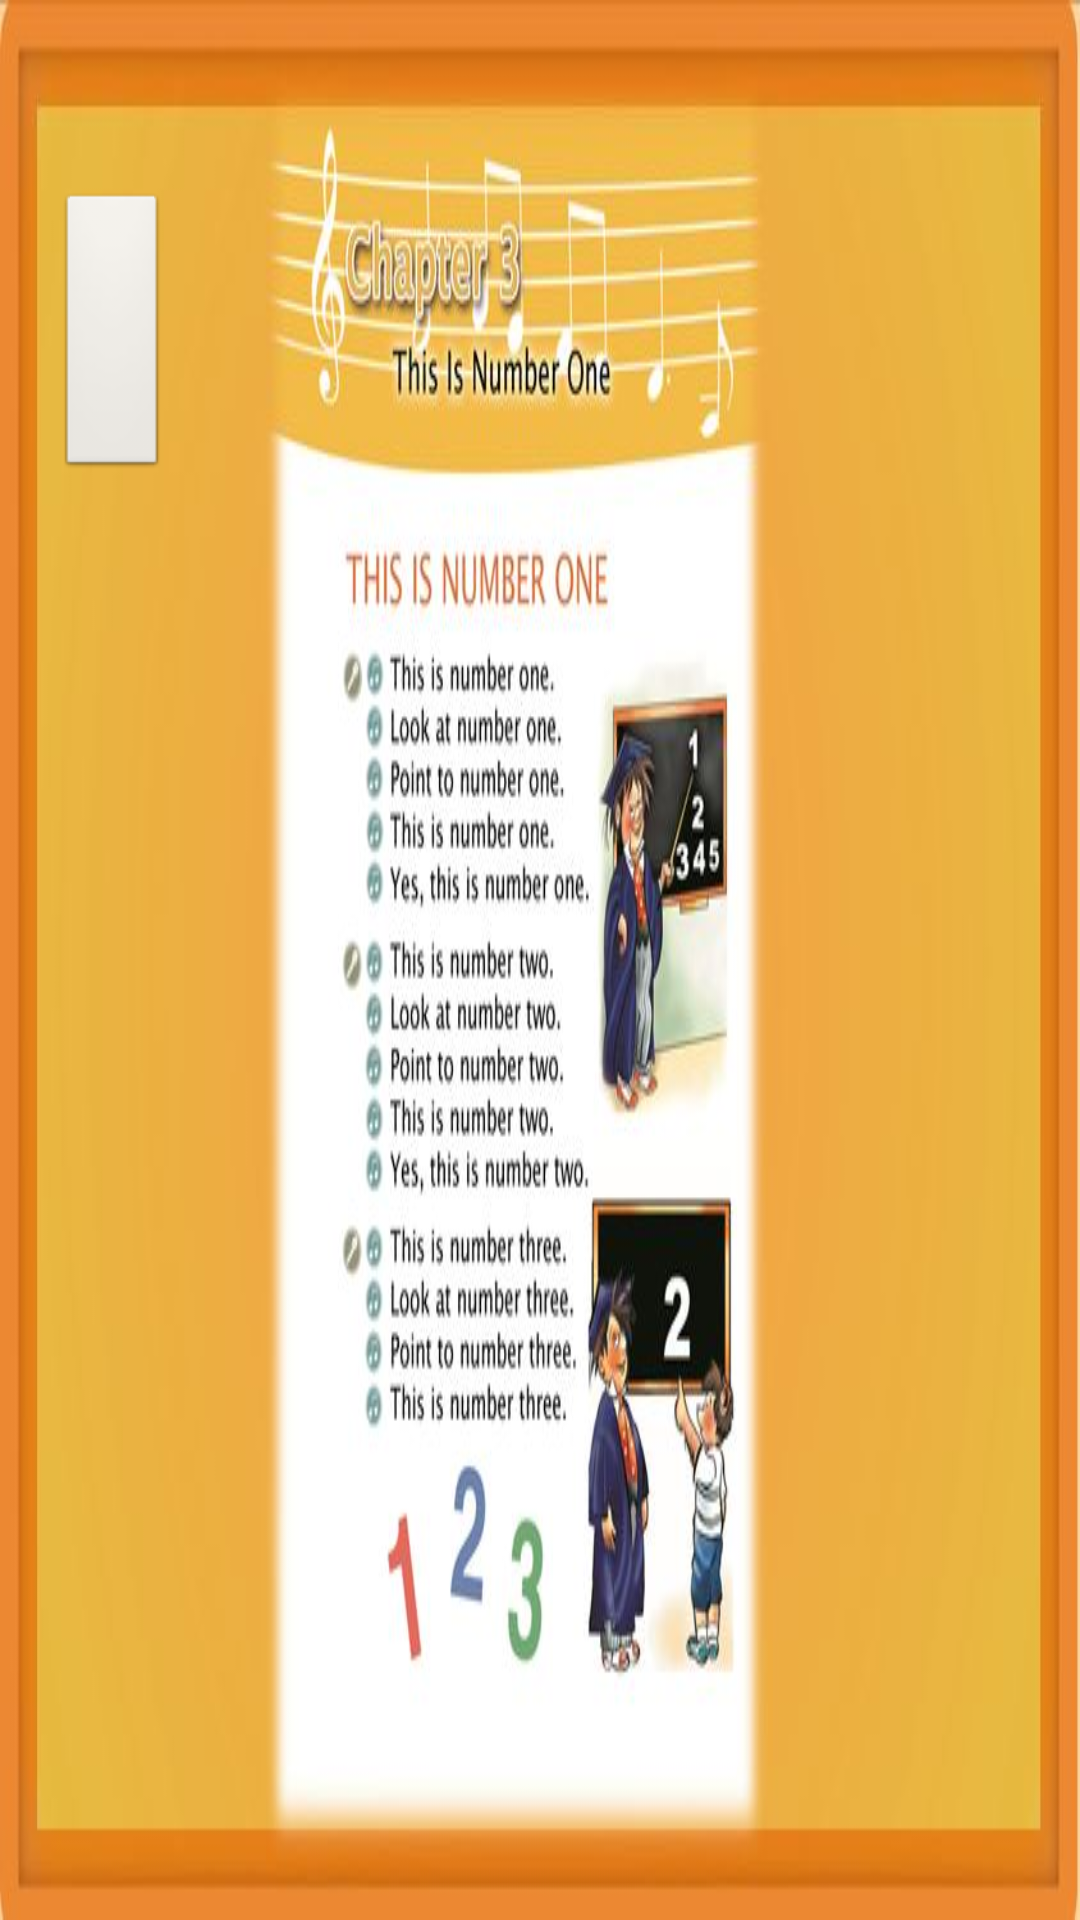

Android layout source for this screen:
<!-- AndroidManifest.xml: application theme android:Theme.NoTitleBar.Fullscreen -->
<!-- res/layout/activity_song_page1.xml -->
<RelativeLayout android:clipChildren="false" xmlns:android="http://schemas.android.com/apk/res/android"
    xmlns:tools="http://schemas.android.com/tools"
    android:id="@+id/songbook_page1"
    android:layout_width="match_parent"
    android:layout_height="match_parent"
    android:background="@drawable/songbook_page1"
    tools:context="com.example.yiz.anyonecan.SongPage1Activity">

    <LinearLayout android:clipChildren="false"
        android:layout_width="match_parent"
        android:layout_height="match_parent"
        android:orientation="horizontal">

        <RelativeLayout android:clipChildren="false"
            android:layout_width="0dp"
            android:layout_height="match_parent"
            android:layout_weight="0.26">

            <LinearLayout android:clipChildren="false"
                android:layout_width="match_parent"
                android:layout_height="match_parent"
                android:orientation="vertical">

                <RelativeLayout android:clipChildren="false"
                    android:layout_width="match_parent"
                    android:layout_height="0dp"
                    android:layout_weight="0.1" />

                <RelativeLayout android:clipChildren="false"
                    android:layout_width="match_parent"
                    android:layout_height="0dp"
                    android:layout_weight="0.15">

                    <LinearLayout android:clipChildren="false"
                        android:layout_width="match_parent"
                        android:layout_height="match_parent"
                        android:orientation="horizontal">

                        <RelativeLayout android:clipChildren="false"
                            android:layout_width="0dp"
                            android:layout_height="match_parent"
                            android:layout_weight="0.2" />

                        <RelativeLayout android:clipChildren="false"
                            android:layout_width="0dp"
                            android:layout_height="match_parent"
                            android:layout_weight="0.4" >

                            <Button
                                android:id="@+id/playBtn"
                                android:layout_width="match_parent"
                                android:layout_height="match_parent"
                                />

                            </RelativeLayout>

                        <RelativeLayout android:clipChildren="false"
                            android:layout_width="0dp"
                            android:layout_height="match_parent"
                            android:layout_weight="0.4" />

                    </LinearLayout>

                </RelativeLayout>

                <RelativeLayout android:clipChildren="false"
                    android:layout_width="match_parent"
                    android:layout_height="0dp"
                    android:layout_weight="0.55" />

                <RelativeLayout android:clipChildren="false"
                    android:layout_width="match_parent"
                    android:layout_height="0dp"
                    android:layout_weight="0.12">

                    <LinearLayout android:clipChildren="false"
                        android:layout_width="match_parent"
                        android:layout_height="match_parent"
                        android:orientation="horizontal">

                        <RelativeLayout android:clipChildren="false"
                            android:layout_width="0dp"
                            android:layout_height="match_parent"
                            android:layout_weight="0.2" />

                        <RelativeLayout android:clipChildren="false"
                            android:id="@+id/prevBtn"
                            android:layout_width="0dp"
                            android:layout_height="match_parent"
                            android:layout_weight="0.4" />

                        <RelativeLayout android:clipChildren="false"
                            android:layout_width="0dp"
                            android:layout_height="match_parent"
                            android:layout_weight="0.4" />

                    </LinearLayout>

                </RelativeLayout>

                <RelativeLayout android:clipChildren="false"
                    android:layout_width="match_parent"
                    android:layout_height="0dp"
                    android:layout_weight="0.08" />

            </LinearLayout>

        </RelativeLayout>

        <RelativeLayout android:clipChildren="false"
            android:layout_width="0dp"
            android:layout_height="match_parent"
            android:layout_weight="0.48">

            <LinearLayout android:clipChildren="false"
                android:layout_width="match_parent"
                android:layout_height="match_parent"
                android:orientation="horizontal">

                <RelativeLayout android:clipChildren="false"
                    android:layout_width="0dp"
                    android:layout_height="match_parent"
                    android:layout_weight="0.08" />
                <RelativeLayout android:clipChildren="false"
                    android:layout_width="0dp"
                    android:layout_height="match_parent"
                    android:layout_weight="0.62" >

                    <LinearLayout android:clipChildren="false"
                        android:layout_width="match_parent"
                        android:layout_height="match_parent"
                        android:orientation="vertical">
                        <RelativeLayout android:clipChildren="false"
                            android:layout_width="match_parent"
                            android:layout_height="0dp"
                            android:layout_weight="0.32" />

                        <RelativeLayout android:clipChildren="false"
                            android:id="@+id/rl_song1_verse1"
                            android:layout_width="match_parent"
                            android:layout_height="0dp"
                            android:layout_weight="0.16" />
                        <RelativeLayout android:clipChildren="false"
                            android:id="@+id/rl_song1_verse2"
                            android:layout_width="match_parent"
                            android:layout_height="0dp"
                            android:layout_weight="0.16" />
                        <RelativeLayout android:clipChildren="false"
                            android:id="@+id/rl_song1_verse3"
                            android:layout_width="match_parent"
                            android:layout_height="0dp"
                            android:layout_weight="0.13" />
                        <RelativeLayout android:clipChildren="false"
                            android:layout_width="match_parent"
                            android:layout_height="0dp"
                            android:layout_weight="0.23" />

                    </LinearLayout>

                    </RelativeLayout>

                <RelativeLayout android:clipChildren="false"
                    android:layout_width="0dp"
                    android:layout_height="match_parent"
                    android:layout_weight="0.3" />

            </LinearLayout>

        </RelativeLayout>

        <RelativeLayout android:clipChildren="false"
            android:layout_width="0dp"
            android:layout_height="match_parent"
            android:layout_weight="0.26">

            <LinearLayout android:clipChildren="false"
                android:layout_width="match_parent"
                android:layout_height="match_parent"
                android:orientation="vertical">

                <RelativeLayout android:clipChildren="false"
                    android:layout_width="match_parent"
                    android:layout_height="0dp"
                    android:layout_weight="0.1" />

                <RelativeLayout android:clipChildren="false"
                    android:layout_width="match_parent"
                    android:layout_height="0dp"
                    android:layout_weight="0.15">

                    <LinearLayout android:clipChildren="false"
                        android:layout_width="match_parent"
                        android:layout_height="match_parent"
                        android:orientation="horizontal">

                        <RelativeLayout android:clipChildren="false"
                            android:layout_width="0dp"
                            android:layout_height="match_parent"
                            android:layout_weight="0.4" />

                        <RelativeLayout android:clipChildren="false"
                            android:id="@+id/homeBtn"
                            android:layout_width="0dp"
                            android:layout_height="match_parent"
                            android:layout_weight="0.4" />

                        <RelativeLayout android:clipChildren="false"
                            android:layout_width="0dp"
                            android:layout_height="match_parent"
                            android:layout_weight="0.2" />

                    </LinearLayout>

                </RelativeLayout>

                <RelativeLayout android:clipChildren="false"
                    android:layout_width="match_parent"
                    android:layout_height="0dp"
                    android:layout_weight="0.55" />

                <RelativeLayout android:clipChildren="false"
                    android:layout_width="match_parent"
                    android:layout_height="0dp"
                    android:layout_weight="0.12">

                    <LinearLayout android:clipChildren="false"
                        android:layout_width="match_parent"
                        android:layout_height="match_parent"
                        android:orientation="horizontal">

                        <RelativeLayout android:clipChildren="false"
                            android:layout_width="0dp"
                            android:layout_height="match_parent"
                            android:layout_weight="0.4" />

                        <RelativeLayout android:clipChildren="false"
                            android:id="@+id/nextBtn"
                            android:layout_width="0dp"
                            android:layout_height="match_parent"
                            android:layout_weight="0.4" />

                        <RelativeLayout android:clipChildren="false"
                            android:layout_width="0dp"
                            android:layout_height="match_parent"
                            android:layout_weight="0.2" />

                    </LinearLayout>


                </RelativeLayout>

                <RelativeLayout android:clipChildren="false"
                    android:layout_width="match_parent"
                    android:layout_height="0dp"
                    android:layout_weight="0.08" />


            </LinearLayout>

        </RelativeLayout>

    </LinearLayout>

</RelativeLayout>
<!-- resources referenced by this layout -->
<resources>
  <!-- drawable songbook_page1: jpg bitmap (drawable, 57528 bytes) -->
</resources>
